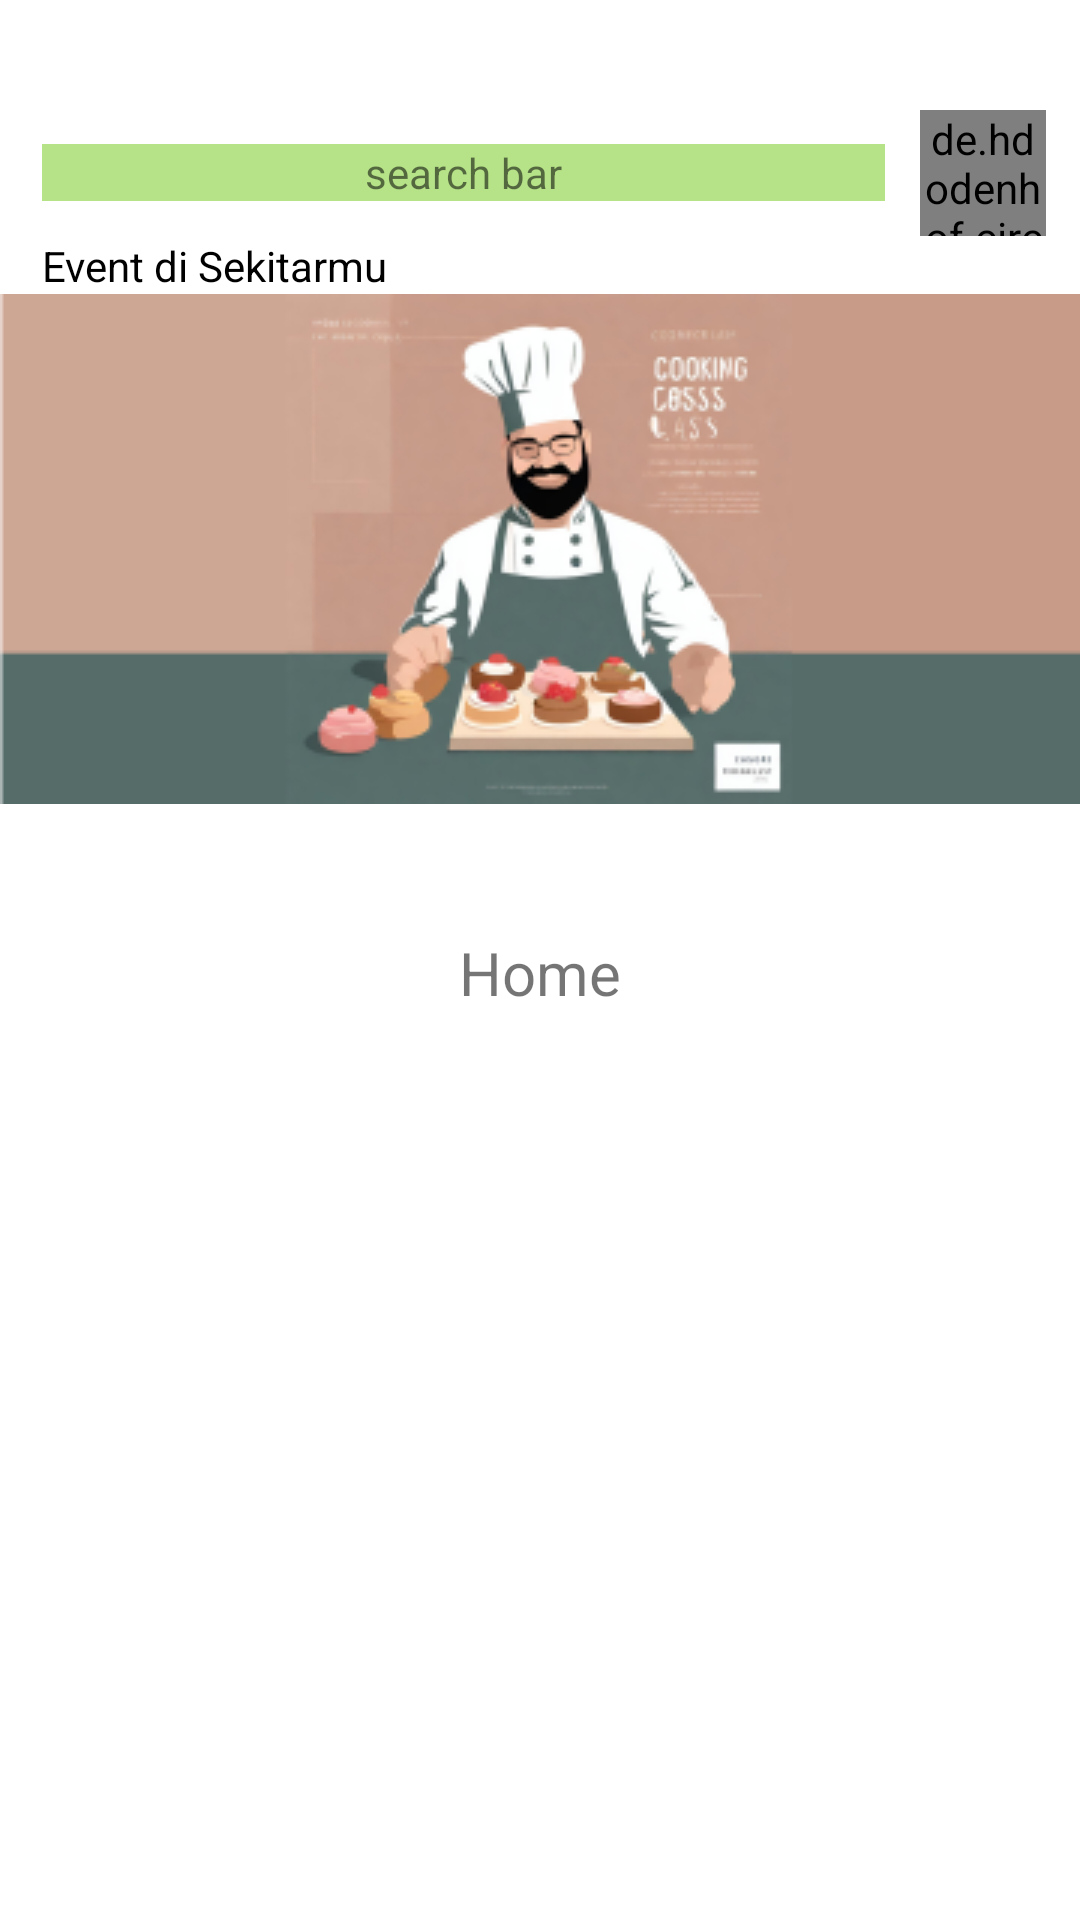

Produce the Android XML layout that renders to this screen, including the resource entries it uses.
<!-- AndroidManifest.xml: application theme Theme.Dishcover -->
<!-- res/layout/fragment_home.xml -->
<?xml version="1.0" encoding="utf-8"?>
<androidx.constraintlayout.widget.ConstraintLayout xmlns:android="http://schemas.android.com/apk/res/android"
    xmlns:app="http://schemas.android.com/apk/res-auto"
    xmlns:tools="http://schemas.android.com/tools"
    android:layout_width="match_parent"
    android:layout_height="match_parent"
    tools:context=".ui.home.HomeFragment">


    <TextView
        android:id="@+id/textView"
        android:layout_width="match_parent"
        android:layout_height="wrap_content"
        android:layout_marginStart="14dp"
        android:layout_marginTop="48dp"
        android:layout_marginEnd="65dp"
        android:background="@color/green_700"
        android:gravity="center"
        android:text="search bar"
        app:layout_constraintEnd_toEndOf="parent"
        app:layout_constraintStart_toStartOf="parent"
        app:layout_constraintTop_toTopOf="parent" />

    <de.hdodenhof.circleimageview.CircleImageView
        android:layout_width="42dp"
        android:layout_height="42dp"
        app:layout_constraintBottom_toBottomOf="@+id/textView"
        android:src="@drawable/ic_dashboard_black_24dp"
        app:layout_constraintEnd_toEndOf="parent"
        app:layout_constraintStart_toEndOf="@+id/textView"
        app:layout_constraintTop_toTopOf="@+id/textView"
        tools:src="@tools:sample/avatars" />

    <TextView
        android:id="@+id/textView2"
        android:layout_width="wrap_content"
        android:layout_height="wrap_content"
        android:layout_marginTop="12dp"
        android:text="Event di Sekitarmu"
        android:textColor="@color/black"
        app:layout_constraintStart_toStartOf="@+id/textView"
        app:layout_constraintTop_toBottomOf="@+id/textView" />

    
    
    
    
    
    
    
    
    
    
    

    
    
    
    
    
    
    
    
    
    
    


    <ImageView
        android:layout_width="match_parent"
        android:layout_height="wrap_content"
        android:scaleType="fitXY"
        android:src="@drawable/img_event"
        app:layout_constraintEnd_toEndOf="parent"
        app:layout_constraintHorizontal_bias="0.0"
        app:layout_constraintStart_toStartOf="parent"
        app:layout_constraintTop_toBottomOf="@+id/textView2" />

    <TextView
        android:id="@+id/text_home"
        android:layout_width="match_parent"
        android:layout_height="wrap_content"
        android:layout_marginStart="8dp"
        android:layout_marginTop="8dp"
        android:layout_marginEnd="8dp"
        android:gravity="center"
        android:text="@string/title_home"
        android:textAlignment="center"
        android:textSize="20sp"
        app:layout_constraintBottom_toBottomOf="parent"
        app:layout_constraintEnd_toEndOf="parent"
        app:layout_constraintStart_toStartOf="parent"
        app:layout_constraintTop_toTopOf="parent" />
</androidx.constraintlayout.widget.ConstraintLayout>
<!-- resources referenced by this layout -->
<resources>
  <color name="black">#FF000000</color>
  <color name="green_700">#b6e388</color>
  <!-- drawable img_event: png bitmap (drawable, 42507 bytes) -->
  <string name="searchbar_hint">Cari resep atau bahan yang kamu punya</string>
  <string name="title_home">Home</string>
  <style name="Theme.Dishcover" parent="Theme.MaterialComponents.DayNight.DarkActionBar">
          
          <item name="colorPrimary">@color/green_500</item>
          <item name="colorPrimaryVariant">@color/green_700</item>
          <item name="colorOnPrimary">@color/white</item>
          
  
          <item name="colorSecondary">@color/yellow_500</item>
          <item name="colorSecondaryVariant">@color/yellow_700</item>
          <item name="colorOnSecondary">@color/black</item>
          
          <item name="android:statusBarColor">?attr/colorPrimaryVariant</item>
          
      </style>
  <color name="green_500">#b6e388</color>
  <color name="white">#FFFFFFFF</color>
  <color name="yellow_500">#fcffb2</color>
  <color name="yellow_700">#b3b57e</color>
</resources>
